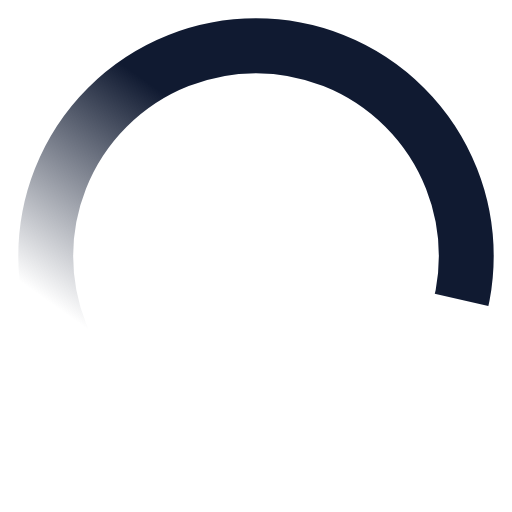
t = 0.00 s
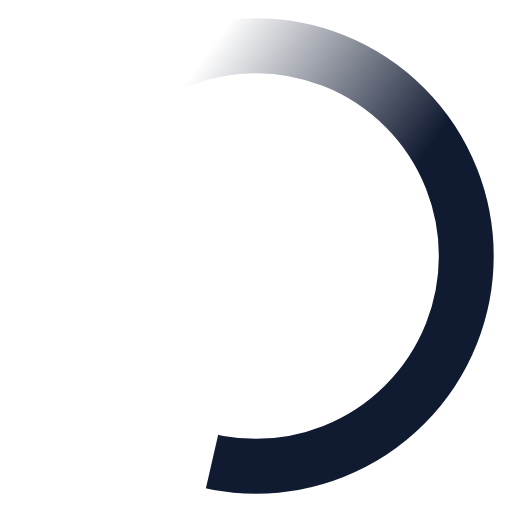
t = 0.25 s
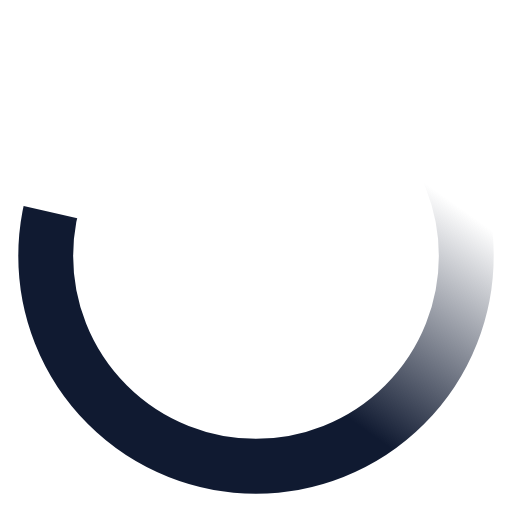
t = 0.50 s
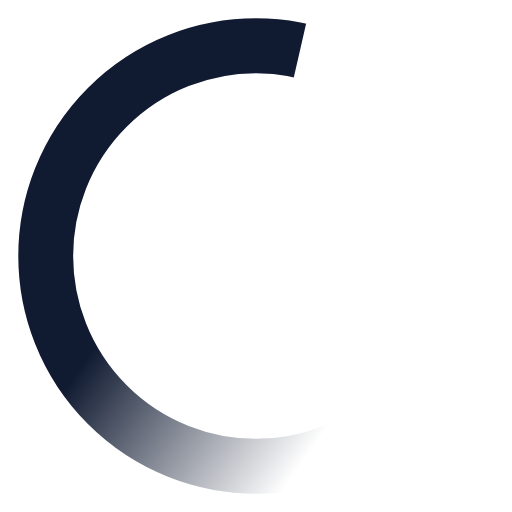
t = 0.75 s

The animated SVG that drew these frames (rendered in a browser with its animation timeline set to each time). Animation: 1 SMIL element (animateTransform=1); one cycle of 1.00 s, repeats indefinitely.

<svg width="28" height="28" viewBox="0 0 28 28" xmlns="http://www.w3.org/2000/svg" xmlns:xlink="http://www.w3.org/1999/xlink"><defs><linearGradient x1="82.488%" y1="50%" x2="50%" y2="95.847%" id="c"><stop stop-color="#101a31" offset="0%"/><stop stop-color="#101a31" stop-opacity="0" offset="100%"/></linearGradient><path id="a" d="M.12 22.7l14.035-8.833 13.846 3.17V.24H.12z"/></defs><g fill="none" fill-rule="evenodd"><mask id="b" fill="#fff"><use xlink:href="#a"/></mask><g mask="url(#b)" stroke="url(#c)" stroke-width="3"><circle cx="13" cy="13" r="11.5" transform="translate(1 1)"/></g><animateTransform attributeType="XML" attributeName="transform" type="rotate" from="0 14 14" to="360 14 14" dur="1s" repeatCount="indefinite"/></g></svg>